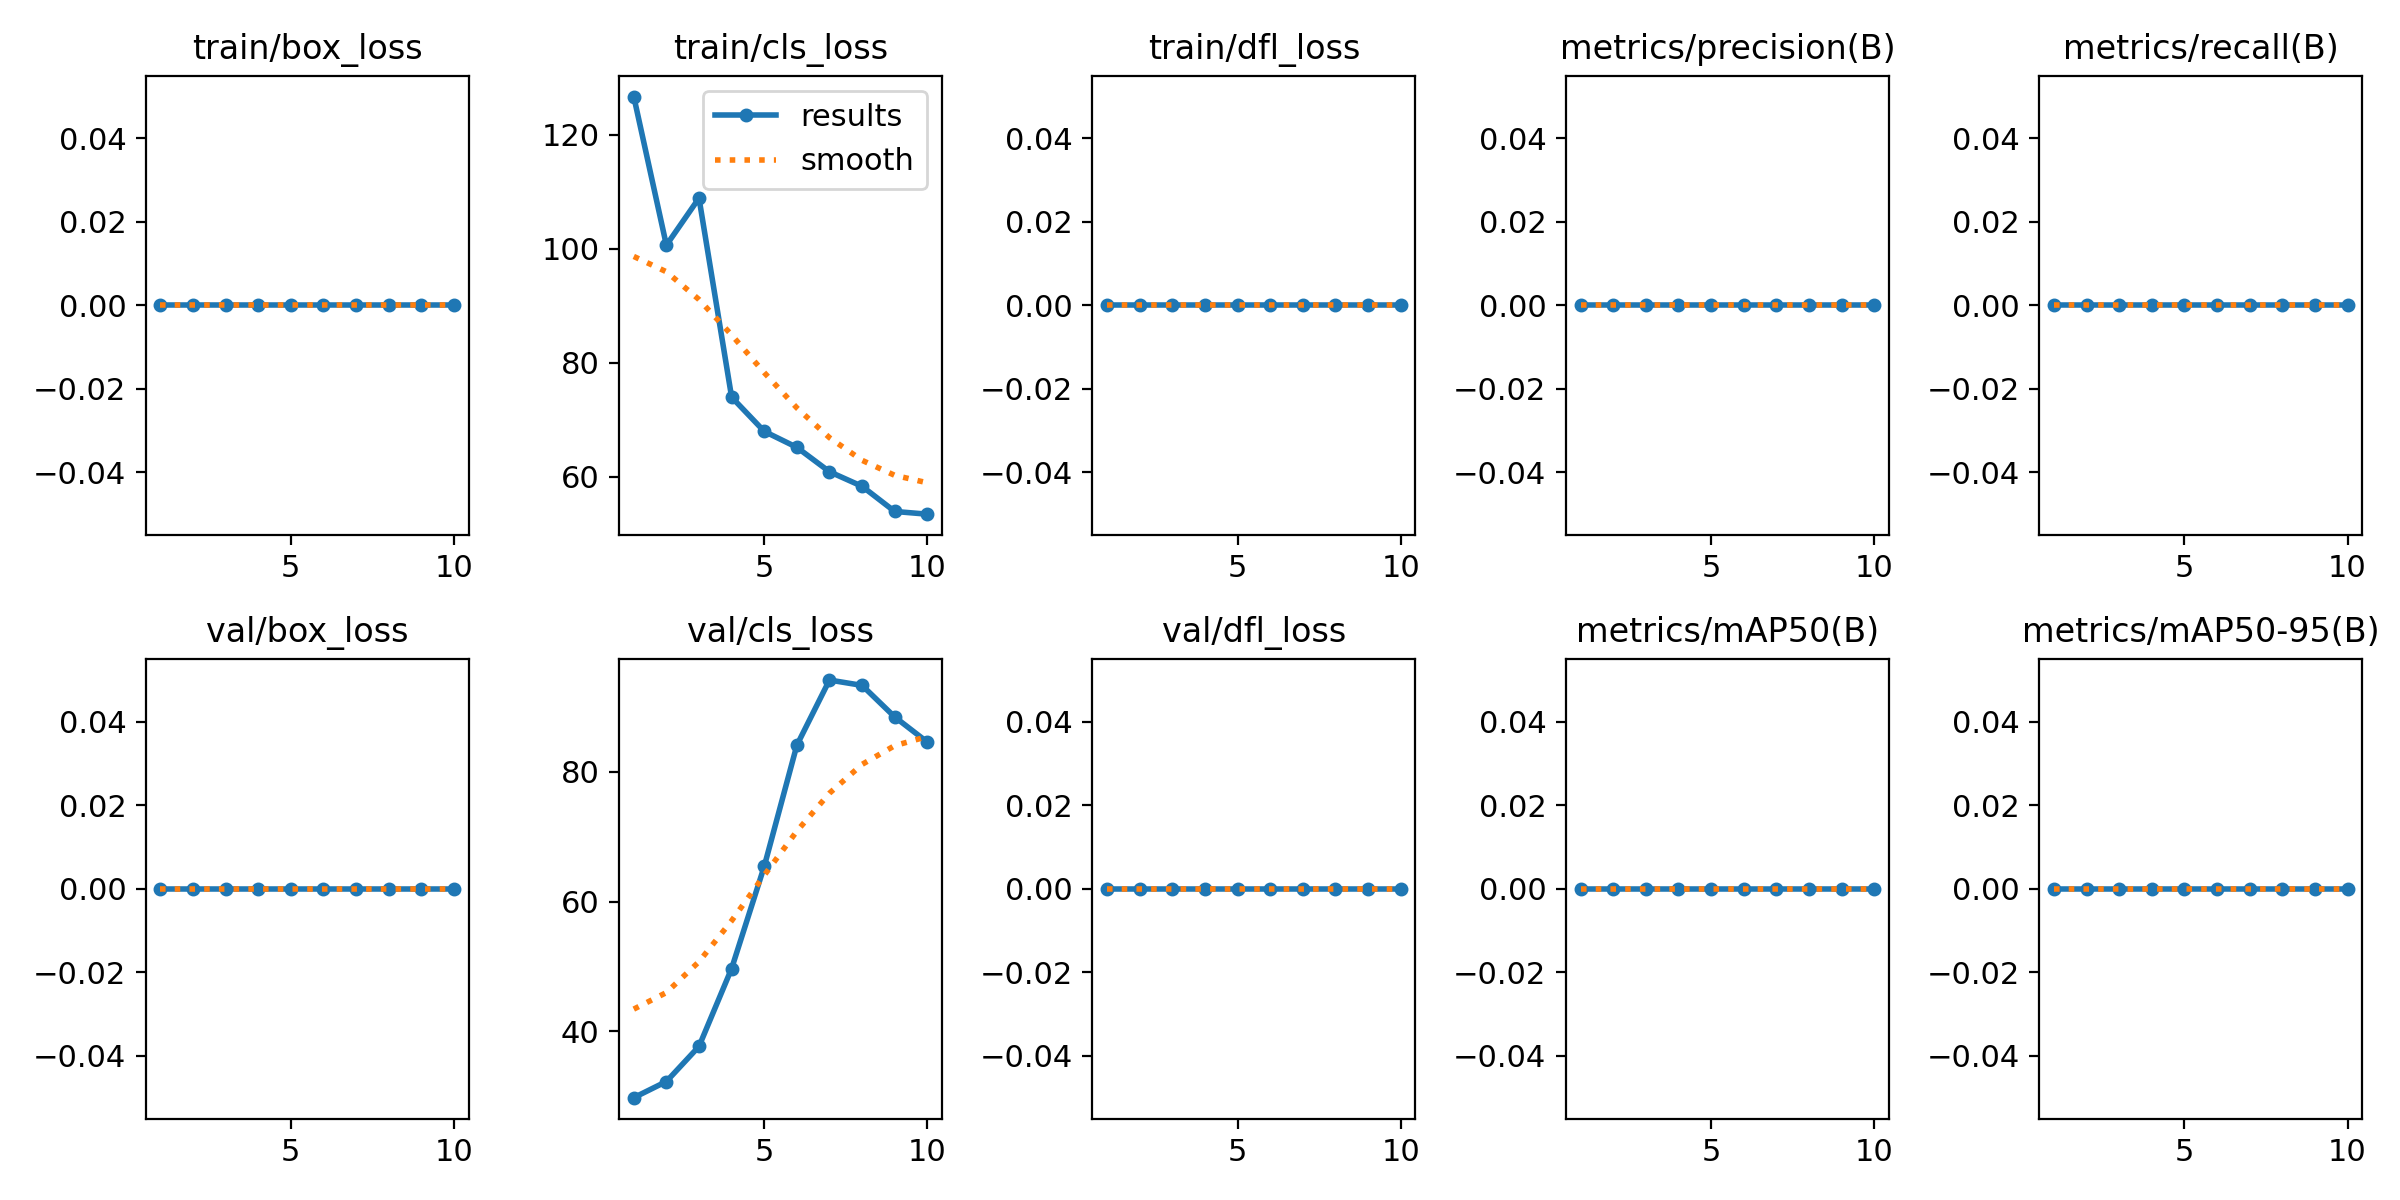

Values plotted in this chart, from the file beside it:
epoch, time, train/box_loss, train/cls_loss, train/dfl_loss, metrics/precision(B), metrics/recall(B), metrics/mAP50(B), metrics/mAP50-95(B), val/box_loss, val/cls_loss, val/dfl_loss, lr/pg0, lr/pg1, lr/pg2
1, 6.069, 0, 126.7, 0, 0, 0, 0, 0, 0, 29.8, 0, 0, 0, 0
2, 11.86, 0, 100.6, 0, 0, 0, 0, 0, 0, 32.29, 0, 1.802e-05, 1.802e-05, 1.802e-05
3, 17.13, 0, 108.9, 0, 0, 0, 0, 0, 0, 37.7, 0, 3.208e-05, 3.208e-05, 3.208e-05
4, 22.46, 0, 73.96, 0, 0, 0, 0, 0, 0, 49.69, 0, 4.218e-05, 4.218e-05, 4.218e-05
5, 27.61, 0, 67.96, 0, 0, 0, 0, 0, 0, 65.41, 0, 4.832e-05, 4.832e-05, 4.832e-05
6, 33.16, 0, 65.15, 0, 0, 0, 0, 0, 0, 84.07, 0, 5.05e-05, 5.05e-05, 5.05e-05
7, 39.72, 0, 60.87, 0, 0, 0, 0, 0, 0, 94.1, 0, 4.872e-05, 4.872e-05, 4.872e-05
8, 46.35, 0, 58.31, 0, 0, 0, 0, 0, 0, 93.28, 0, 4.298e-05, 4.298e-05, 4.298e-05
9, 53, 0, 53.89, 0, 0, 0, 0, 0, 0, 88.42, 0, 3.328e-05, 3.328e-05, 3.328e-05
10, 59.59, 0, 53.42, 0, 0, 0, 0, 0, 0, 84.55, 0, 1.962e-05, 1.962e-05, 1.962e-05
